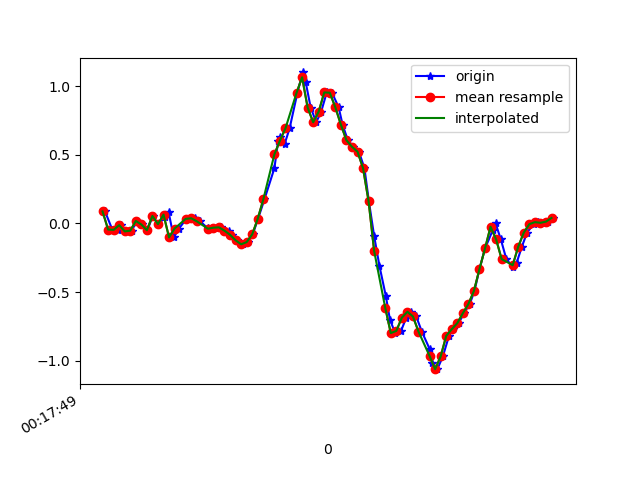

The data file committed next to this chart (first rows):
1617668269469, 363906166892993, 0.087434456, 0.25603023, -0.0072333803
1617668269495, 363906185911697, -0.04451, -0.01886, 0.02453
1617668269517, 363906204955185, -0.04696, 0.08987, -0.03778
1617668269527, 363906223973873, -0.01275, 0.2829, 0.006206
1617668269546, 363906243017361, -0.05795, -0.2962, 0.01476
1617668269565, 363906262036049, -0.05306, 0.1827, -0.04877
1617668269584, 363906281063265, 0.0178, 0.3086, 0.01231
1617668269604, 363906300107521, -0.00786, -0.1911, 0.01842
1617668269622, 363906319126977, -0.0494, 0.08499, -0.02189
1617668269641, 363906338171233, 0.05445, -0.01764, 0.04286
1617668269660, 363906357190689, -0.005417, -0.07139, 0.008649
1617668269687, 363906376220065, 0.04345, 0.1326, -0.01334
1617668269698, 363906395264961, 0.08499, -0.1496, 0.0563
1617668269717, 363906414285025, -0.1019, -0.1056, 0.004984
1617668269736, 363906433329921, -0.03718, 0.1387, -0.009677
1617668269763, 363906452350049, 0.0349, -0.09461, 0.05874
1617668269774, 363906471367169, 0.03123, -0.1398, 0.02942
1617668269793, 363906490411937, 0.03734, 0.0801, -0.006012
1617668269812, 363906509431841, 0.01535, 0.2634, -0.002346
1617668269840, 363906528451809, -0.03596, 0.004354, 0.02575
1617668269850, 363906547496545, -0.04085, 6.886502E-4, 0.006206
1617668269869, 363906566516481, -0.03107, 0.02879, -0.008455
1617668269888, 363906585550401, -0.02863, 0.02512, -0.01212
1617668269915, 363906604569857, -0.05306, 0.02879, -0.0109
1617668269926, 363906623589377, -0.08239, 0.03612, -0.001125
1617668269945, 363906642633665, -0.1227, 0.05933, -0.001125
1617668269965, 363906661653121, -0.152, 0.07888, -0.01945
1617668269984, 363906680705921, -0.1361, 0.09965, -0.03778
1617668270002, 363906699725697, -0.07994, 0.05933, -0.04511
1617668270021, 363906718770305, 0.03368, -0.03841, -0.05977
1617668270044, 363906737790145, 0.1742, -0.174, -0.116
1617668270080, 363906756834753, 0.4014, -0.4233, -0.1771
1617668270094, 363906775857473, 0.603, -0.7531, -0.2284
1617668270100, 363906795015983, 0.6262, -1.083, -0.3029
1617668270117, 363906814060719, 0.5786, -1.352, -0.4153
1617668270135, 363906833080559, 0.6922, -1.639, -0.5155
1617668270163, 363906852125295, 0.95, -1.942, -0.5558
1617668270182, 363906871145135, 1.099, -2.218, -0.5949
1617668270193, 363906890173807, 1.028, -2.416, -0.6486
1617668270211, 363906909218735, 0.8437, -2.559, -0.7073
1617668270231, 363906928238831, 0.7362, -2.635, -0.75
1617668270249, 363906947283823, 0.8144, -2.639, -0.7818
1617668270269, 363906966303983, 0.9536, -2.582, -0.7916
1617668270288, 363906985324527, 0.9512, -2.505, -0.8038
1617668270312, 363907004369455, 0.8449, -2.374, -0.8026
1617668270326, 363907023389615, 0.7191, -2.198, -0.7708
1617668270345, 363907042434543, 0.6054, -1.982, -0.7219
1617668270364, 363907061454767, 0.5578, -1.718, -0.6401
1617668270385, 363907080471279, 0.5224, -1.415, -0.5045
1617668270405, 363907099516079, 0.4014, -1.098, -0.342
1617668270421, 363907118536239, 0.1607, -0.7604, -0.1868
1617668270440, 363907137581103, -0.09216, -0.411, -0.04877
1617668270459, 363907156601135, -0.3084, -0.07017, 0.08684
1617668270482, 363907175621295, -0.5271, 0.2426, 0.2212
1617668270497, 363907194658607, -0.7006, 0.5725, 0.3434
1617668270516, 363907213678511, -0.7983, 0.8962, 0.4509
1617668270537, 363907232723119, -0.7824, 1.188, 0.5474
1617668270556, 363907251743151, -0.6859, 1.459, 0.6158
1617668270573, 363907270763055, -0.6432, 1.677, 0.6818
1617668270592, 363907289806255, -0.6774, 1.839, 0.7454
1617668270612, 363907308826159, -0.7873, 1.952, 0.7954
... 25 more rows
